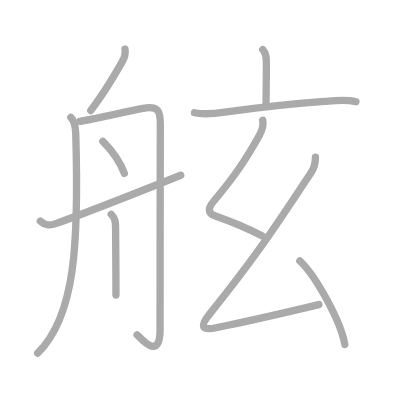
t = 0.00 s
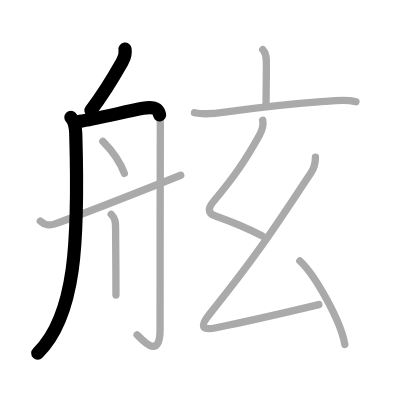
t = 2.25 s
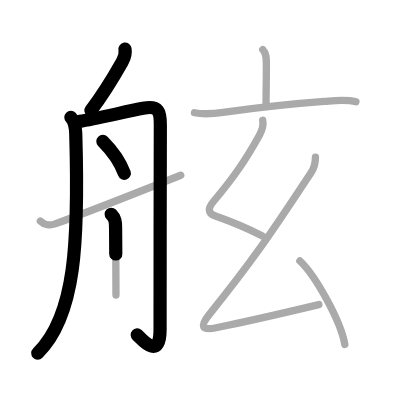
t = 4.50 s
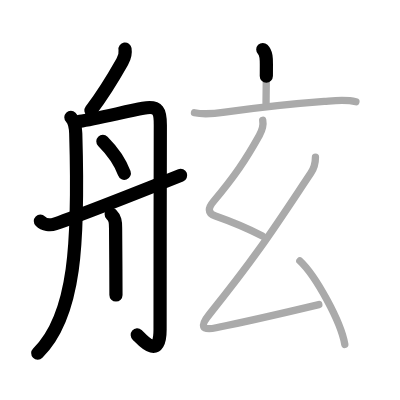
t = 6.50 s
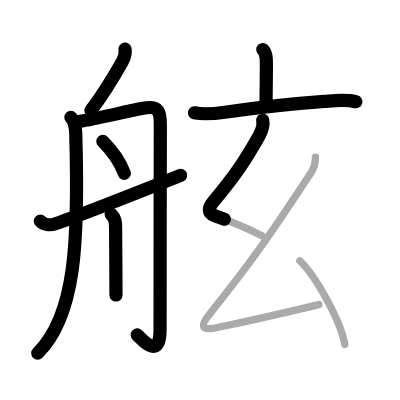
t = 8.75 s
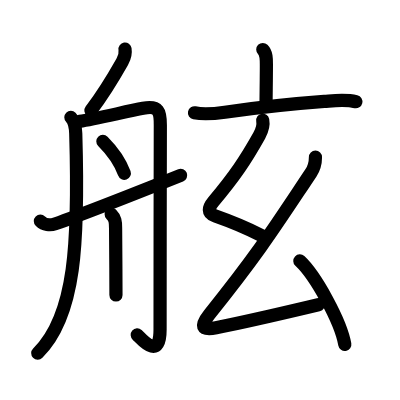
t = 11.00 s

The animated SVG that drew these frames (rendered in a browser with its animation timeline set to each time). Animation: 11 SMIL elements (animate=11); one cycle of 11.00 s.

<?xml version="1.0" standalone="no"?>
<!DOCTYPE svg PUBLIC "-//W3C//DTD SVG 1.1//EN"   "http://www.w3.org/Graphics/SVG/1.1/DTD/svg11.dtd">
<svg width="400px" height="400px"  version="1.1" xmlns="http://www.w3.org/2000/svg">
  <defs>
    <marker id="Triangle" viewBox="0 0 10 10" refX="0" refY="5" markerUnits="strokeWidth" markerWidth="3" style="stroke-opacity:0%;fill:#aaaaaa;" markerHeight="2" orient="auto">
      <path d="M 0 0 L 10 5 L 0 10 z" />
    </marker>
    
    <marker id="Arrow" viewBox="0 0 10 10" refX="5" refY="5" markerUnits="strokeWidth" markerWidth="1.8" style="stroke-opacity:0%;fill:#770000;" markerHeight="2" orient="auto">
      <path d="M 0 4 L 6 4 L 4 1 L 10 5 L 4 9 L 6 6 L 0 6 z" />
        <circle cx="5" cy="5" r="5" />
      </marker>
    
    <marker id="TriangleRed" viewBox="0 0 10 10" refX="0" refY="5" markerUnits="strokeWidth" markerWidth="3" style="stroke-opacity:0%;fill:#CC0000;" markerHeight="2" orient="auto">
      <path d="M 0 0 L 10 5 L 0 10 z" />
    </marker>
    
    <marker id="ArrowRed" viewBox="0 0 10 10" refX="5" refY="5" markerUnits="strokeWidth" markerWidth="1.8" style="stroke-opacity:0%;fill:#CC0000;" markerHeight="2" orient="auto">
      <path d="M 0 4 L 6 4 L 4 1 L 10 5 L 4 9 L 6 6 L 0 6 z" />
        <circle cx="5" cy="5" r="5" />
      </marker>
    
  </defs>
  
  <path style="fill:#ffffff; fill-opacity:100%; fill-rule:evenodd; stroke-width:0;" d="M 0 0 L 400px 0 L 400px 400px L 0 400px L 0 0" />

  <g transform="scale(3.6697247706422 3.6697247706422)">
<path style="fill:none; fill-opacity:0%; fill-rule:evenodd; stroke:#aaaaaa; stroke-opacity:100%; stroke-width: 1.5pt; stroke-linejoin:round; stroke-linecap:round;" d="M34.07 13.38c0.17 1.06-0.04 2.17-0.72 3.36c-0.8 1.41-4.39 7.83-8.61 13.39"></path>
<path style="fill:none; fill-opacity:0%; fill-rule:evenodd; stroke:#aaaaaa; stroke-opacity:100%; stroke-width: 1.5pt; stroke-linejoin:round; stroke-linecap:round;" d="M19.31 31.97c0.92 0.92 1.27 2.66 1.33 4.43c0.87 29.47-0.01 49.72-10.38 59.85"></path>
<path style="fill:none; fill-opacity:0%; fill-rule:evenodd; stroke:#aaaaaa; stroke-opacity:100%; stroke-width: 1.5pt; stroke-linejoin:round; stroke-linecap:round;" d="M21.75 33.06c3.84-0.58 12.78-2.7 17.23-3.54c4.34-0.83 4.74 0.9 4.71 4.61c-0.05 8.47-0.07 52.69-0.07 55.63c0 9.05-5.47 2.1-6.27 1.47"></path>
<path style="fill:none; fill-opacity:0%; fill-rule:evenodd; stroke:#aaaaaa; stroke-opacity:100%; stroke-width: 1.5pt; stroke-linejoin:round; stroke-linecap:round;" d="M28.03 38.52c2.47 2.48 4.85 5.98 5.85 8.72"></path>
<path style="fill:none; fill-opacity:0%; fill-rule:evenodd; stroke:#aaaaaa; stroke-opacity:100%; stroke-width: 1.5pt; stroke-linejoin:round; stroke-linecap:round;" d="M30.3 58.39c1.09 1.09 1.2 1.99 1.2 3.81c0 1.27 0.1 12.3 0.1 18.21"></path>
<path style="fill:none; fill-opacity:0%; fill-rule:evenodd; stroke:#aaaaaa; stroke-opacity:100%; stroke-width: 1.5pt; stroke-linejoin:round; stroke-linecap:round;" d="M11 60.25c1 1 2.65 1.23 4 0.75c6.38-2.25 30.5-11.75 34.25-13.25"></path>
<path style="fill:none; fill-opacity:0%; fill-rule:evenodd; stroke:#aaaaaa; stroke-opacity:100%; stroke-width: 1.5pt; stroke-linejoin:round; stroke-linecap:round;" d="M71.61 13.5c1.07 1.07 0.98 2.75 0.98 4.38c0 3.75-0.09 7.87-0.09 10.25"></path>
<path style="fill:none; fill-opacity:0%; fill-rule:evenodd; stroke:#aaaaaa; stroke-opacity:100%; stroke-width: 1.5pt; stroke-linejoin:round; stroke-linecap:round;" d="M53 30.73c2.77 0.57 5.48 0.24 8.28-0.16c7.47-1.06 18.47-2.31 27.08-2.94c2.96-0.22 5.78-0.59 8.63 0.09"></path>
<path style="fill:none; fill-opacity:0%; fill-rule:evenodd; stroke:#aaaaaa; stroke-opacity:100%; stroke-width: 1.5pt; stroke-linejoin:round; stroke-linecap:round;" d="M71.59 32.78c0.28 1.47-0.1 2.66-0.93 4.14c-3.79 6.77-6.67 11.04-12.49 17.99c-1.35 1.61-1.82 3.13 0.53 3.96c4.69 1.64 8.3 3.13 12.8 5.44"></path>
<path style="fill:none; fill-opacity:0%; fill-rule:evenodd; stroke:#aaaaaa; stroke-opacity:100%; stroke-width: 1.5pt; stroke-linejoin:round; stroke-linecap:round;" d="M85.96 42.84c0 1.66-0.38 3-1.25 4.31C75.12 61.52 70.72 68.65 57 85.73c-2.41 3.01-2.24 4.47 1.89 3.59C69.88 87 70.12 87 86.88 83"></path>
<path style="fill:none; fill-opacity:0%; fill-rule:evenodd; stroke:#aaaaaa; stroke-opacity:100%; stroke-width: 1.5pt; stroke-linejoin:round; stroke-linecap:round;" d="M81.71 71.1c4.32 4.02 11.17 16.51 12.25 22.76"></path>

<path style="fill:none; fill-opacity:0%; fill-rule:evenodd; stroke:#000000; stroke-opacity:100%; stroke-width: 2.7pt; stroke-linejoin:round; stroke-linecap:round;" d="M34.07 13.38c0.17 1.06-0.04 2.17-0.72 3.36c-0.8 1.41-4.39 7.83-8.61 13.39" pathLength="100" stroke-dashoffset="100" stroke-dasharray="100 105"><animate id="dashAnim1" attributeName="stroke-dashoffset" from="100" to="0" dur="1s" calcMode="linear" fill="freeze"/></path>
<path style="fill:none; fill-opacity:0%; fill-rule:evenodd; stroke:#000000; stroke-opacity:100%; stroke-width: 2.7pt; stroke-linejoin:round; stroke-linecap:round;" d="M19.31 31.97c0.92 0.92 1.27 2.66 1.33 4.43c0.87 29.47-0.01 49.72-10.38 59.85" pathLength="100" stroke-dashoffset="100" stroke-dasharray="100 105"><animate id="dashAnim2" attributeName="stroke-dashoffset" from="100" to="0" dur="1s" calcMode="linear" begin="dashAnim1.end" fill="freeze"/></path>
<path style="fill:none; fill-opacity:0%; fill-rule:evenodd; stroke:#000000; stroke-opacity:100%; stroke-width: 2.7pt; stroke-linejoin:round; stroke-linecap:round;" d="M21.75 33.06c3.84-0.58 12.78-2.7 17.23-3.54c4.34-0.83 4.74 0.9 4.71 4.61c-0.05 8.47-0.07 52.69-0.07 55.63c0 9.05-5.47 2.1-6.27 1.47" pathLength="100" stroke-dashoffset="100" stroke-dasharray="100 105"><animate id="dashAnim3" attributeName="stroke-dashoffset" from="100" to="0" dur="1s" calcMode="linear" begin="dashAnim2.end" fill="freeze"/></path>
<path style="fill:none; fill-opacity:0%; fill-rule:evenodd; stroke:#000000; stroke-opacity:100%; stroke-width: 2.7pt; stroke-linejoin:round; stroke-linecap:round;" d="M28.03 38.52c2.47 2.48 4.85 5.98 5.85 8.72" pathLength="100" stroke-dashoffset="100" stroke-dasharray="100 105"><animate id="dashAnim4" attributeName="stroke-dashoffset" from="100" to="0" dur="1s" calcMode="linear" begin="dashAnim3.end" fill="freeze"/></path>
<path style="fill:none; fill-opacity:0%; fill-rule:evenodd; stroke:#000000; stroke-opacity:100%; stroke-width: 2.7pt; stroke-linejoin:round; stroke-linecap:round;" d="M30.3 58.39c1.09 1.09 1.2 1.99 1.2 3.81c0 1.27 0.1 12.3 0.1 18.21" pathLength="100" stroke-dashoffset="100" stroke-dasharray="100 105"><animate id="dashAnim5" attributeName="stroke-dashoffset" from="100" to="0" dur="1s" calcMode="linear" begin="dashAnim4.end" fill="freeze"/></path>
<path style="fill:none; fill-opacity:0%; fill-rule:evenodd; stroke:#000000; stroke-opacity:100%; stroke-width: 2.7pt; stroke-linejoin:round; stroke-linecap:round;" d="M11 60.25c1 1 2.65 1.23 4 0.75c6.38-2.25 30.5-11.75 34.25-13.25" pathLength="100" stroke-dashoffset="100" stroke-dasharray="100 105"><animate id="dashAnim6" attributeName="stroke-dashoffset" from="100" to="0" dur="1s" calcMode="linear" begin="dashAnim5.end" fill="freeze"/></path>
<path style="fill:none; fill-opacity:0%; fill-rule:evenodd; stroke:#000000; stroke-opacity:100%; stroke-width: 2.7pt; stroke-linejoin:round; stroke-linecap:round;" d="M71.61 13.5c1.07 1.07 0.98 2.75 0.98 4.38c0 3.75-0.09 7.87-0.09 10.25" pathLength="100" stroke-dashoffset="100" stroke-dasharray="100 105"><animate id="dashAnim7" attributeName="stroke-dashoffset" from="100" to="0" dur="1s" calcMode="linear" begin="dashAnim6.end" fill="freeze"/></path>
<path style="fill:none; fill-opacity:0%; fill-rule:evenodd; stroke:#000000; stroke-opacity:100%; stroke-width: 2.7pt; stroke-linejoin:round; stroke-linecap:round;" d="M53 30.73c2.77 0.57 5.48 0.24 8.28-0.16c7.47-1.06 18.47-2.31 27.08-2.94c2.96-0.22 5.78-0.59 8.63 0.09" pathLength="100" stroke-dashoffset="100" stroke-dasharray="100 105"><animate id="dashAnim8" attributeName="stroke-dashoffset" from="100" to="0" dur="1s" calcMode="linear" begin="dashAnim7.end" fill="freeze"/></path>
<path style="fill:none; fill-opacity:0%; fill-rule:evenodd; stroke:#000000; stroke-opacity:100%; stroke-width: 2.7pt; stroke-linejoin:round; stroke-linecap:round;" d="M71.59 32.78c0.28 1.47-0.1 2.66-0.93 4.14c-3.79 6.77-6.67 11.04-12.49 17.99c-1.35 1.61-1.82 3.13 0.53 3.96c4.69 1.64 8.3 3.13 12.8 5.44" pathLength="100" stroke-dashoffset="100" stroke-dasharray="100 105"><animate id="dashAnim9" attributeName="stroke-dashoffset" from="100" to="0" dur="1s" calcMode="linear" begin="dashAnim8.end" fill="freeze"/></path>
<path style="fill:none; fill-opacity:0%; fill-rule:evenodd; stroke:#000000; stroke-opacity:100%; stroke-width: 2.7pt; stroke-linejoin:round; stroke-linecap:round;" d="M85.96 42.84c0 1.66-0.38 3-1.25 4.31C75.12 61.52 70.72 68.65 57 85.73c-2.41 3.01-2.24 4.47 1.89 3.59C69.88 87 70.12 87 86.88 83" pathLength="100" stroke-dashoffset="100" stroke-dasharray="100 105"><animate id="dashAnim10" attributeName="stroke-dashoffset" from="100" to="0" dur="1s" calcMode="linear" begin="dashAnim9.end" fill="freeze"/></path>
<path style="fill:none; fill-opacity:0%; fill-rule:evenodd; stroke:#000000; stroke-opacity:100%; stroke-width: 2.7pt; stroke-linejoin:round; stroke-linecap:round;" d="M81.71 71.1c4.32 4.02 11.17 16.51 12.25 22.76" pathLength="100" stroke-dashoffset="100" stroke-dasharray="100 105"><animate id="dashAnim11" attributeName="stroke-dashoffset" from="100" to="0" dur="1s" calcMode="linear" begin="dashAnim10.end" fill="freeze"/></path>

</g>

</svg>  
          
